Run: headless pygame with SDL's dummy video driver; simulated clock (each Clock.tick advances the game by its frame time, no real sleeping); random seed 0; keys injected as events and as key.get_pressed() state; no mouse input.
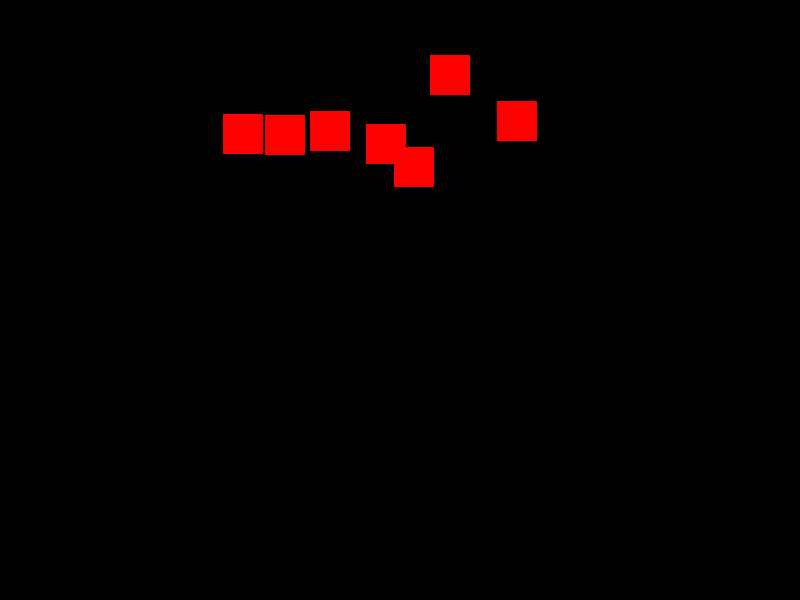
Frame 1 of 4 · flips 1–60 · no input
Frame 2 of 4 · flips 61–180 · tapped SPACE, RETURN · held RIGHT (→), D · screen unchanged from frame 1, image omitted
Frame 3 of 4 · flips 181–300 · held DOWN (↓), S · screen unchanged from frame 2, image omitted
Frame 4 of 4 · flips 301–420 · held LEFT (←), A, UP (↑), W · screen unchanged from frame 3, image omitted

The pygame program that drew these frames:

import pygame
import random

pygame.init()

# Screen
screen = pygame.display.set_mode((800, 600))

# Enemy setup
enemy_img = pygame.Surface((40, 40))  # simple square enemy
enemy_img.fill((255, 0, 0))

enemyX = []
enemyY = []

# Create 7 enemies
for i in range(7):
    enemyX.append(random.randint(0, 760))
    enemyY.append(random.randint(50, 150))

running = True
while running:
    screen.fill((0, 0, 0))

    for event in pygame.event.get():
        if event.type == pygame.QUIT:
            running = False

    # Draw all enemies
    for i in range(7):
        screen.blit(enemy_img, (enemyX[i], enemyY[i]))

    pygame.display.update()

pygame.quit()
